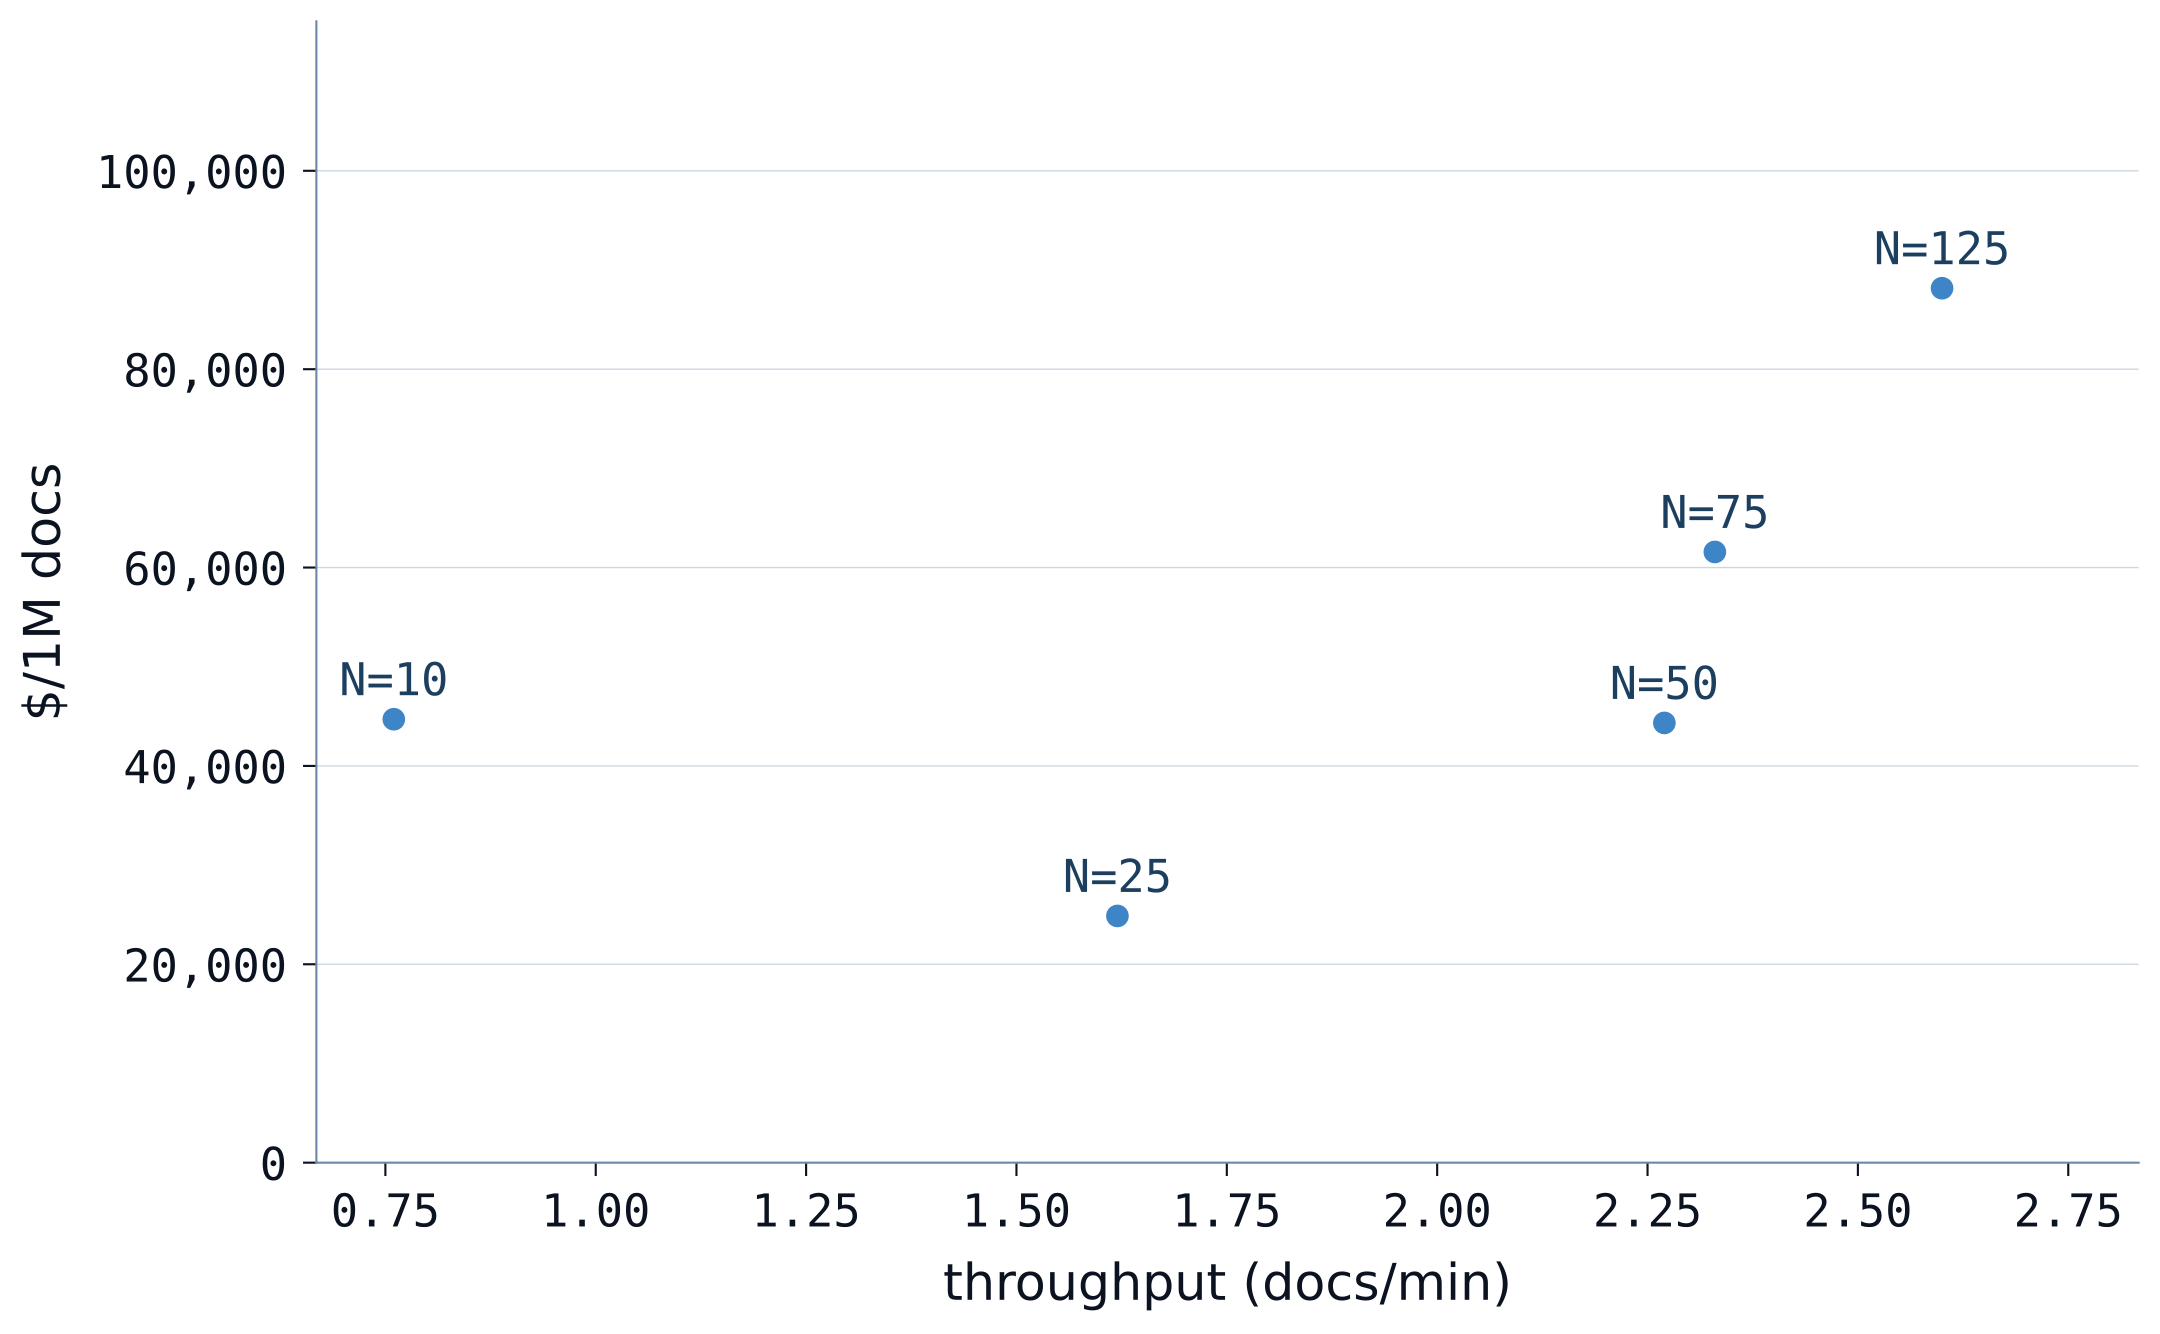

Values plotted in this chart, from the file beside it:
run, throughput, usd_per_1m
label, docs/min, $/1M docs
N=10, 0.76, 44707
N=25, 1.62, 24875
N=50, 2.27, 44335
N=75, 2.33, 61573
N=125, 2.60, 88161
